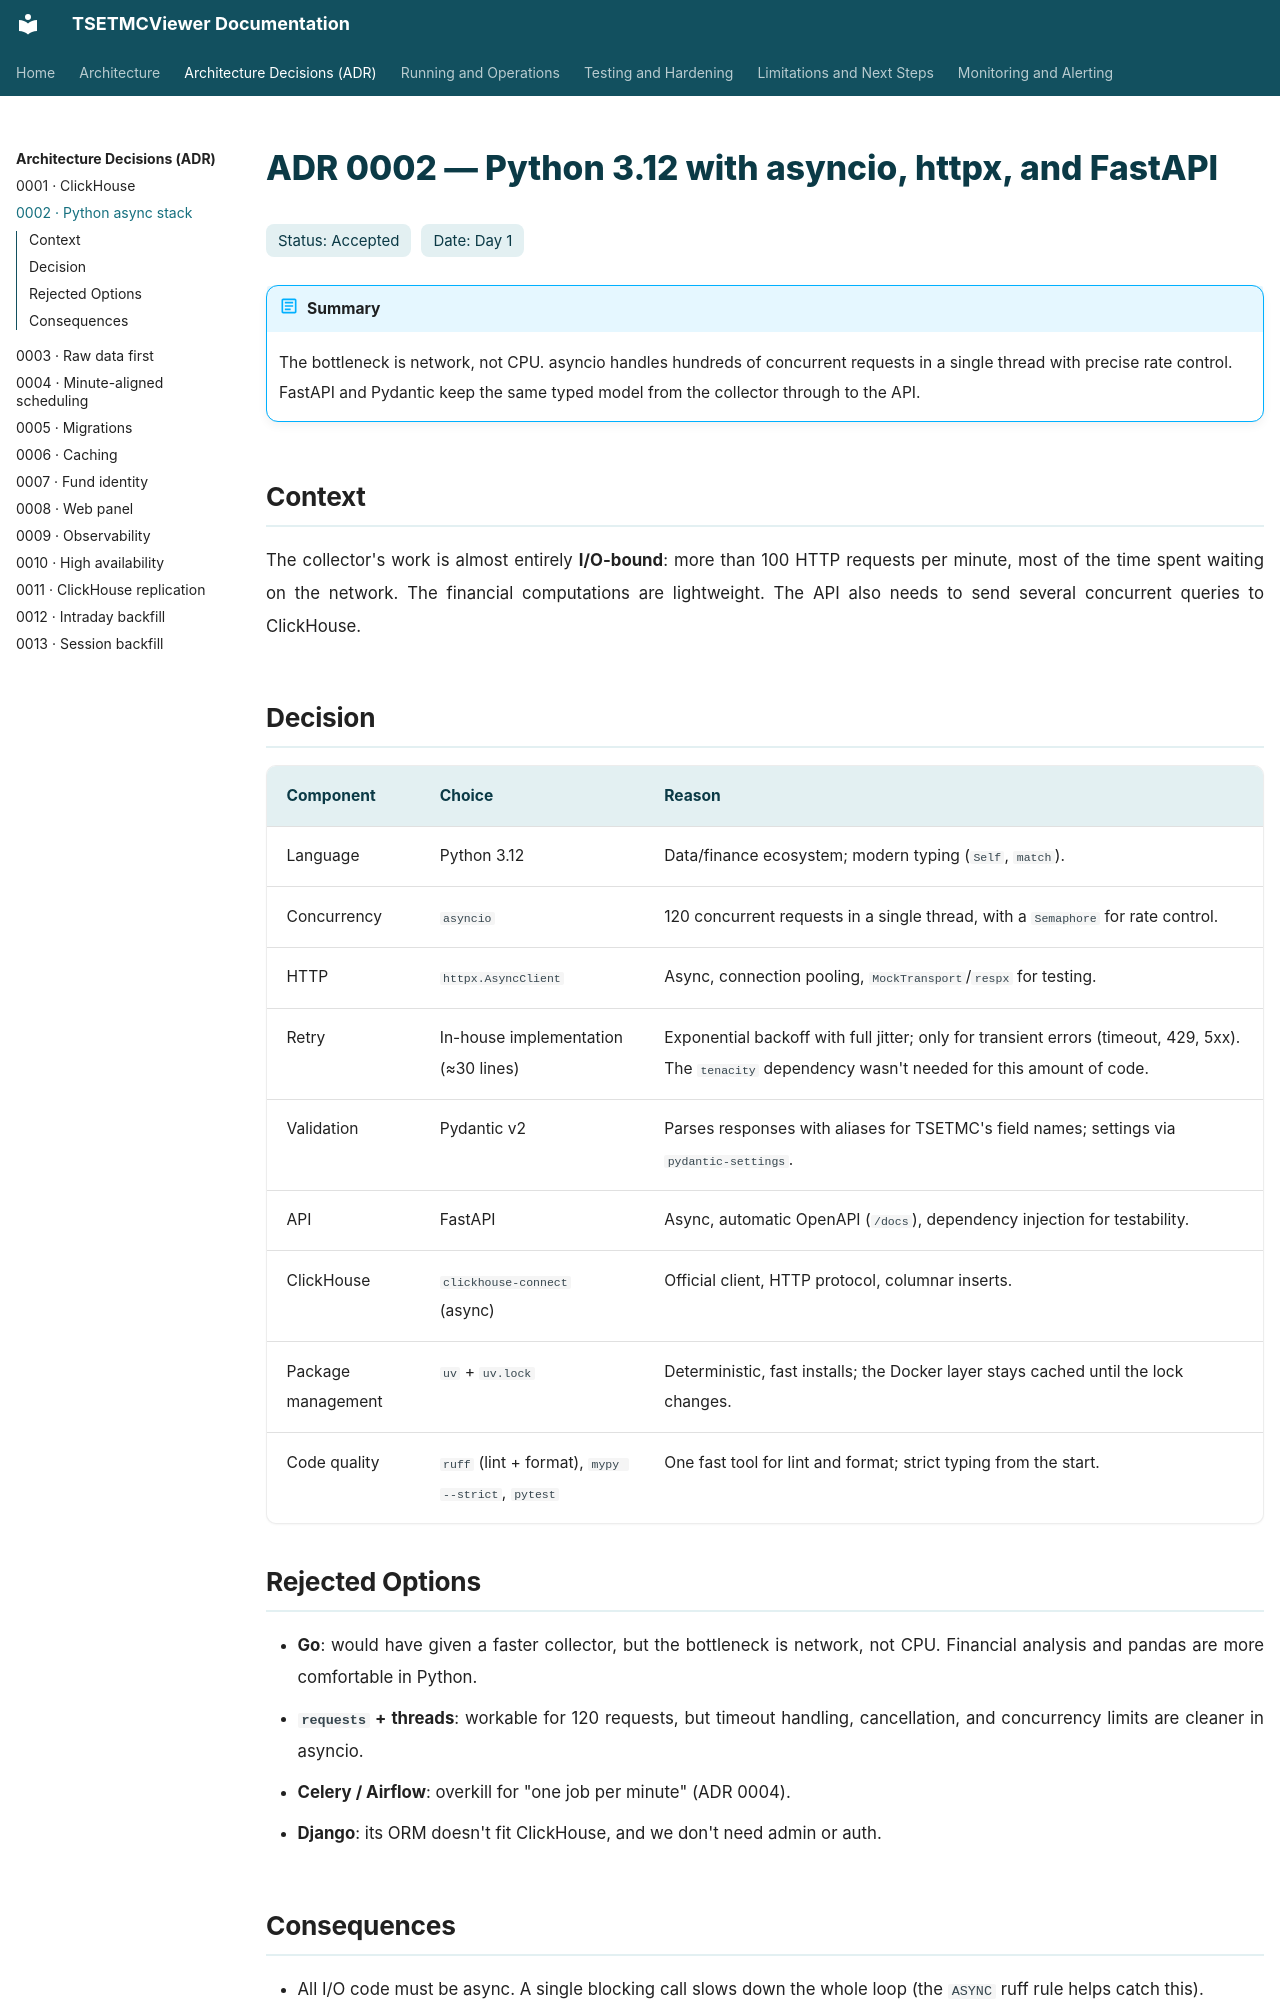

repository: pooyatfn/TSETMCViewer · page: adr/0002-python-async-stack.html · generator: mkdocs

# ADR 0002 — Python 3.12 with asyncio, httpx, and FastAPI

<div class="adr-meta"><span>Status: Accepted</span><span>Date: Day 1</span></div>

!!! abstract "Summary"
    The bottleneck is network, not CPU. asyncio handles hundreds of concurrent requests in a single thread with precise rate control. FastAPI and Pydantic keep the same typed model from the collector through to the API.

## Context

The collector's work is almost entirely **I/O-bound**: more than 100 HTTP requests per minute, most of the time spent waiting on the network. The financial computations are lightweight. The API also needs to send several concurrent queries to ClickHouse.

## Decision

| Component | Choice | Reason |
|---|---|---|
| Language | Python 3.12 | Data/finance ecosystem; modern typing (`Self`, `match`). |
| Concurrency | `asyncio` | 120 concurrent requests in a single thread, with a `Semaphore` for rate control. |
| HTTP | `httpx.AsyncClient` | Async, connection pooling, `MockTransport`/`respx` for testing. |
| Retry | In-house implementation (≈30 lines) | Exponential backoff with full jitter; only for transient errors (timeout, 429, 5xx). The `tenacity` dependency wasn't needed for this amount of code. |
| Validation | Pydantic v2 | Parses responses with aliases for TSETMC's field names; settings via `pydantic-settings`. |
| API | FastAPI | Async, automatic OpenAPI (`/docs`), dependency injection for testability. |
| ClickHouse | `clickhouse-connect` (async) | Official client, HTTP protocol, columnar inserts. |
| Package management | `uv` + `uv.lock` | Deterministic, fast installs; the Docker layer stays cached until the lock changes. |
| Code quality | `ruff` (lint + format), `mypy --strict`, `pytest` | One fast tool for lint and format; strict typing from the start. |
